Photos from the image-classification dataset "final" in the GitHub repository troniixx/aml2026-group-18. Its 11 classes are: bird, boar, dog, dragon, hare, horse, monkey, ram, rat, snake, tiger.

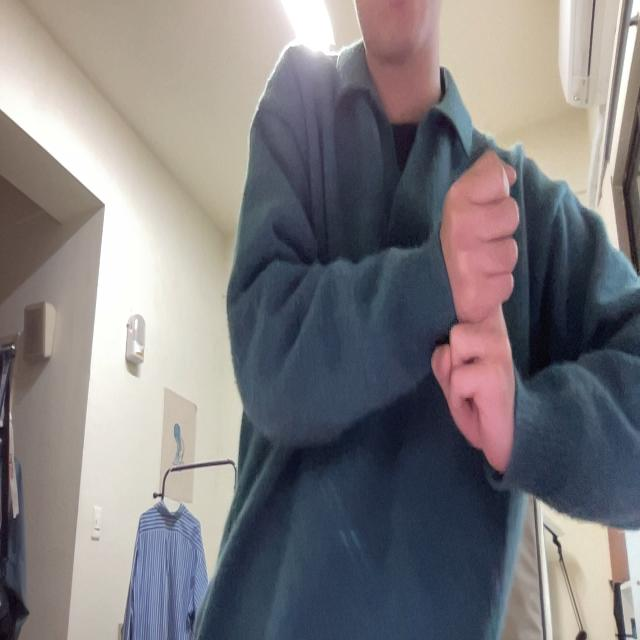
Label: rat

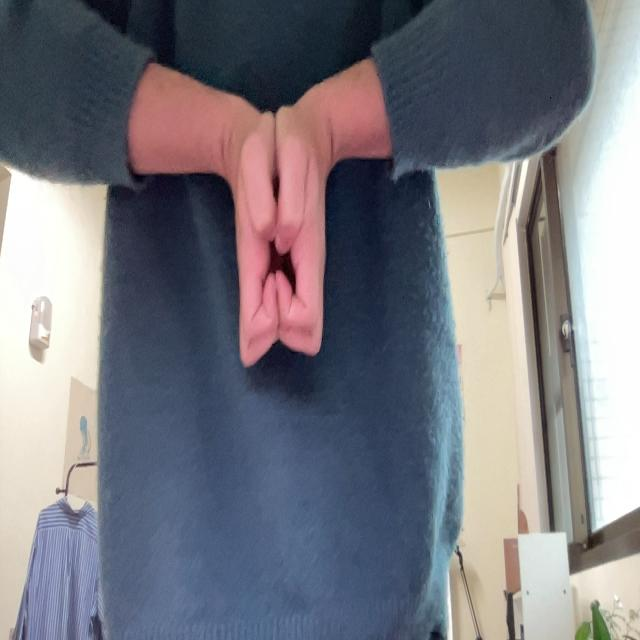
Label: boar

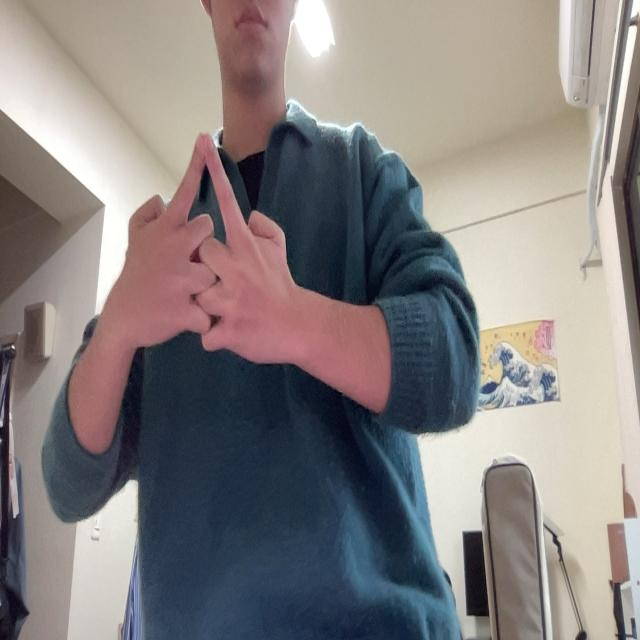
Label: horse

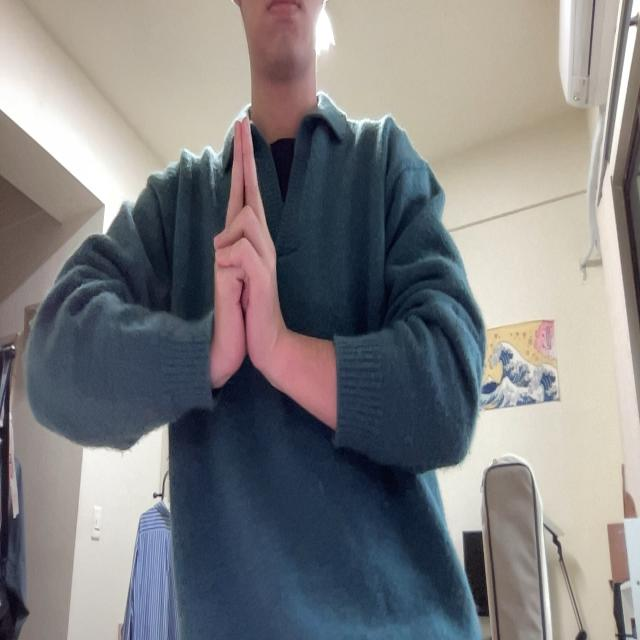
Label: ram

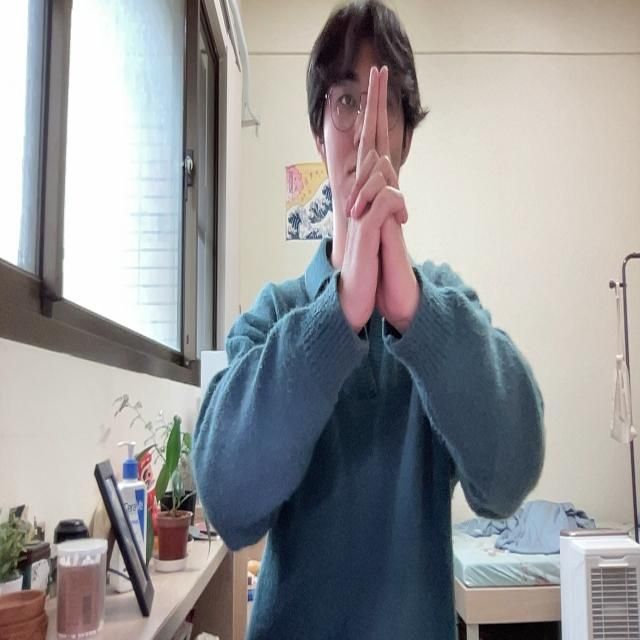
Label: tiger

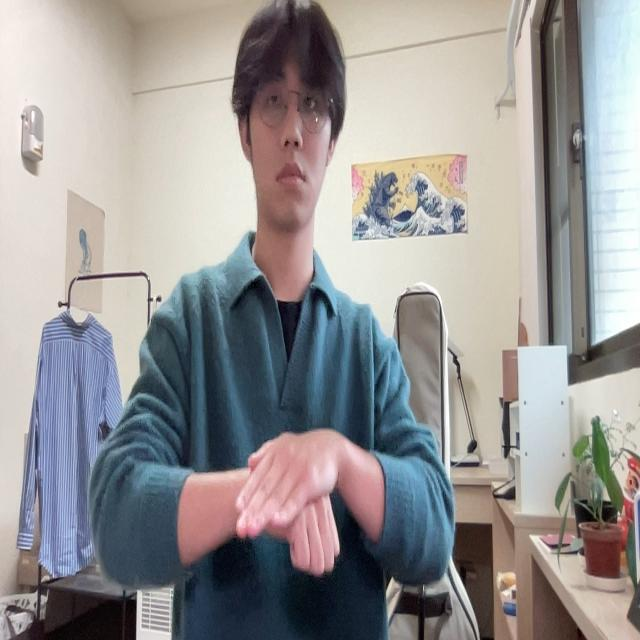
Label: dog
